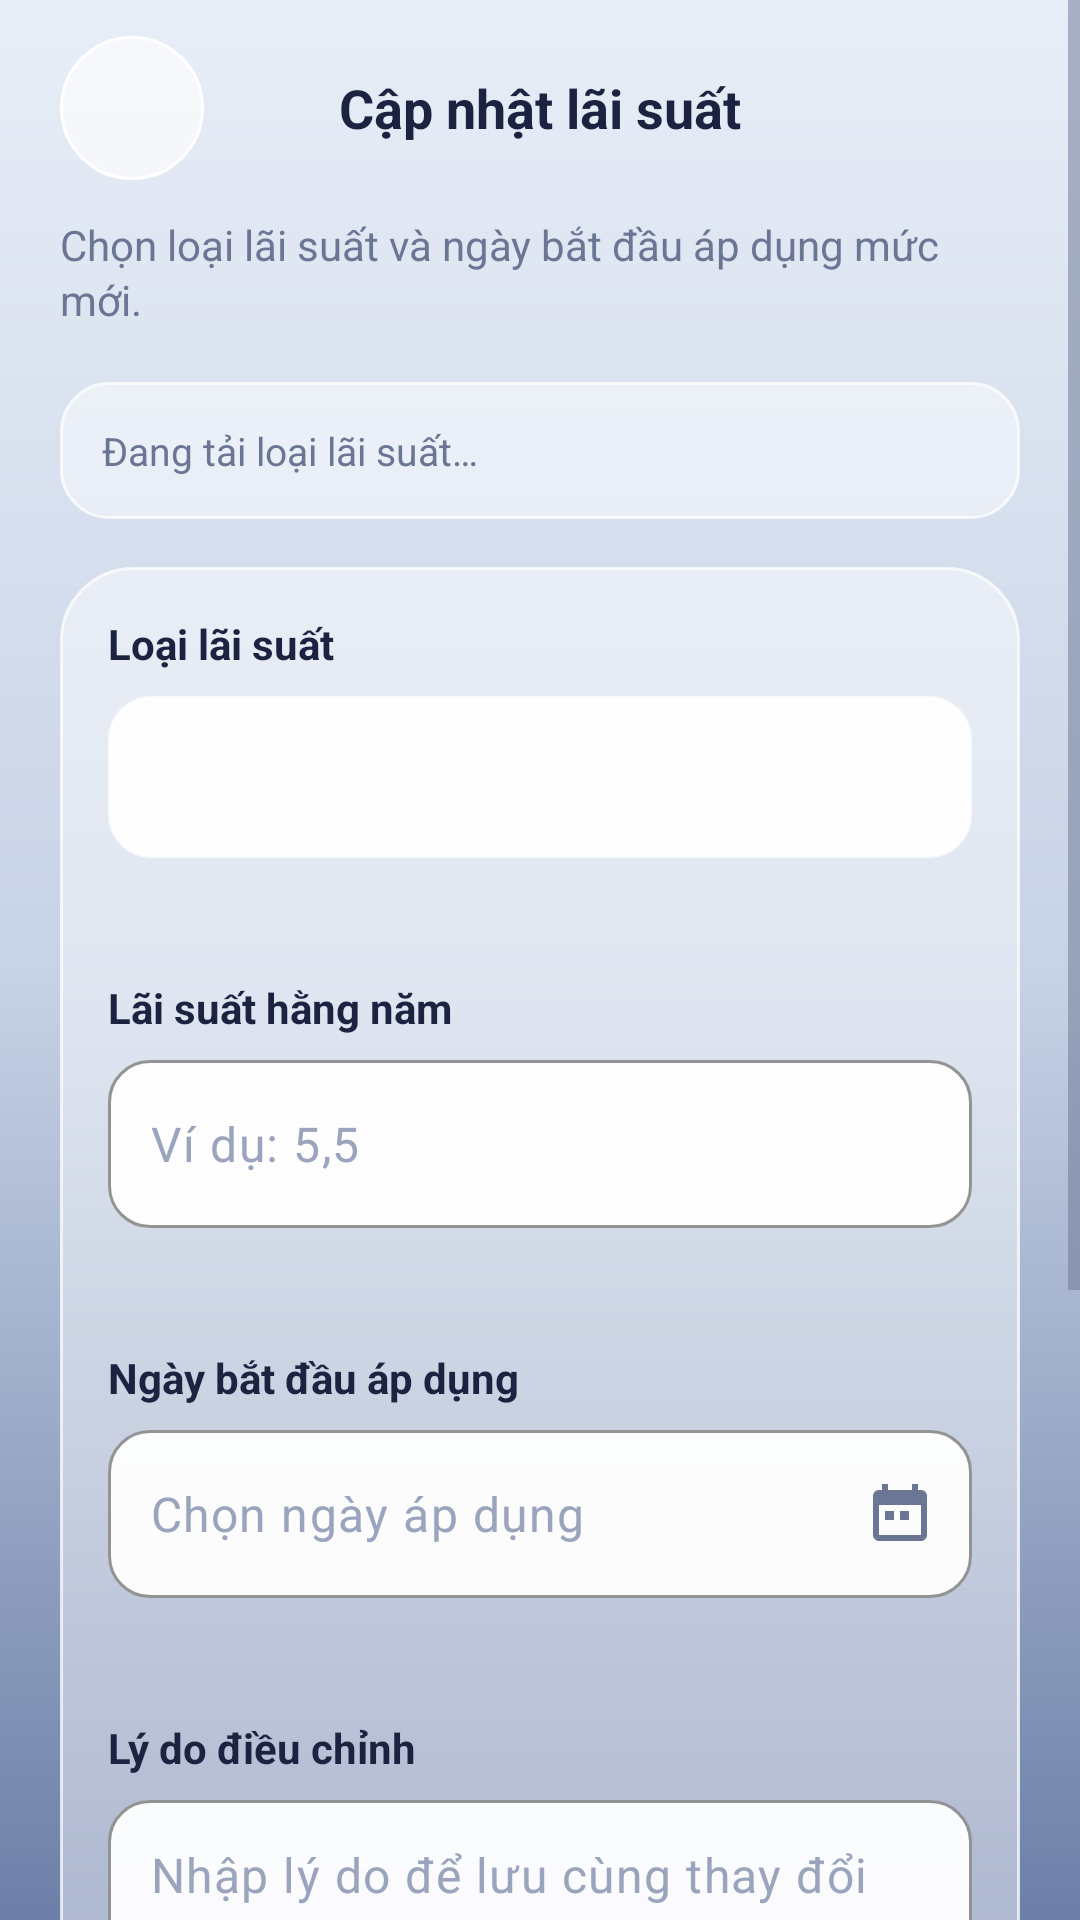

Android layout source for this screen:
<!-- AndroidManifest.xml: application theme Theme.Final_term -->
<!-- res/layout/fragment_rate_policy_editor.xml -->
<?xml version="1.0" encoding="utf-8"?>
<ScrollView xmlns:android="http://schemas.android.com/apk/res/android"
    xmlns:app="http://schemas.android.com/apk/res-auto"
    android:layout_width="match_parent"
    android:layout_height="match_parent"
    android:background="@drawable/background_gradient"
    android:fillViewport="true"
    android:clipToPadding="false">

    <LinearLayout
        android:layout_width="match_parent"
        android:layout_height="wrap_content"
        android:orientation="vertical"
        android:paddingStart="20dp"
        android:paddingTop="12dp"
        android:paddingEnd="20dp"
        android:paddingBottom="120dp">

        <LinearLayout
            android:layout_width="match_parent"
            android:layout_height="48dp"
            android:gravity="center_vertical"
            android:orientation="horizontal">

            <ImageButton
                android:id="@+id/back_button"
                android:layout_width="48dp"
                android:layout_height="48dp"
                android:background="@drawable/circle_action_button"
                android:contentDescription="Quay lại"
                android:padding="12dp"
                android:src="@drawable/ic_arrow_back"
                app:tint="@color/navy" />

            <TextView
                android:layout_width="0dp"
                android:layout_height="wrap_content"
                android:layout_marginHorizontal="8dp"
                android:layout_weight="1"
                android:fontFamily="sans-serif-medium"
                android:gravity="center"
                android:text="Cập nhật lãi suất"
                android:textColor="@color/ink"
                android:textSize="18sp"
                android:textStyle="bold" />

            <View
                android:layout_width="48dp"
                android:layout_height="48dp" />
        </LinearLayout>

        <TextView
            android:layout_width="match_parent"
            android:layout_height="wrap_content"
            android:layout_marginTop="12dp"
            android:lineSpacingExtra="2dp"
            android:text="Chọn loại lãi suất và ngày bắt đầu áp dụng mức mới."
            android:textColor="@color/ink_muted"
            android:textSize="14sp" />

        <TextView
            android:id="@+id/status_text"
            android:layout_width="match_parent"
            android:layout_height="wrap_content"
            android:layout_marginTop="18dp"
            android:background="@drawable/bg_officer_form_note"
            android:lineSpacingExtra="2dp"
            android:padding="14dp"
            android:text="Đang tải loại lãi suất…"
            android:textColor="@color/ink_muted"
            android:textSize="13sp" />

        <LinearLayout
            android:layout_width="match_parent"
            android:layout_height="wrap_content"
            android:layout_marginTop="16dp"
            android:background="@drawable/glass_panel_card"
            android:orientation="vertical"
            android:padding="16dp">

            <TextView
                android:layout_width="match_parent"
                android:layout_height="wrap_content"
                android:layout_marginBottom="8dp"
                android:text="Loại lãi suất"
                android:textColor="@color/ink"
                android:textSize="14sp"
                android:textStyle="bold" />

            <Spinner
                android:id="@+id/rate_type_spinner"
                android:layout_width="match_parent"
                android:layout_height="54dp"
                android:background="@drawable/bg_officer_input"
                android:paddingStart="12dp"
                android:paddingEnd="12dp"
                android:spinnerMode="dropdown" />

            <TextView
                android:id="@+id/rate_type_error"
                android:layout_width="match_parent"
                android:layout_height="wrap_content"
                android:layout_marginTop="4dp"
                android:textColor="@color/danger"
                android:textSize="12sp" />

            <TextView
                android:layout_width="match_parent"
                android:layout_height="wrap_content"
                android:layout_marginTop="20dp"
                android:layout_marginBottom="8dp"
                android:text="Lãi suất hằng năm"
                android:textColor="@color/ink"
                android:textSize="14sp"
                android:textStyle="bold" />

            <com.google.android.material.textfield.TextInputLayout
                android:layout_width="match_parent"
                android:layout_height="wrap_content"
                app:boxBackgroundColor="@color/glass_sheet"
                app:boxBackgroundMode="outline"
                app:boxCornerRadiusBottomEnd="14dp"
                app:boxCornerRadiusBottomStart="14dp"
                app:boxCornerRadiusTopEnd="14dp"
                app:boxCornerRadiusTopStart="14dp"
                app:boxStrokeColor="@color/navy"
                app:boxStrokeWidth="1dp"
                app:hintEnabled="false"
                app:suffixText="% / năm"
                app:suffixTextColor="@color/ink_muted">

                <com.google.android.material.textfield.TextInputEditText
                    android:id="@+id/rate_input"
                    android:layout_width="match_parent"
                    android:layout_height="56dp"
                    android:hint="Ví dụ: 5,5"
                    android:inputType="numberDecimal"
                    android:paddingStart="14dp"
                    android:singleLine="true"
                    android:textColor="@color/ink"
                    android:textColorHint="@color/ink_faint"
                    android:textSize="16sp" />
            </com.google.android.material.textfield.TextInputLayout>

            <TextView
                android:id="@+id/rate_error"
                android:layout_width="match_parent"
                android:layout_height="wrap_content"
                android:layout_marginTop="4dp"
                android:textColor="@color/danger"
                android:textSize="12sp" />

            <TextView
                android:layout_width="match_parent"
                android:layout_height="wrap_content"
                android:layout_marginTop="20dp"
                android:layout_marginBottom="8dp"
                android:text="Ngày bắt đầu áp dụng"
                android:textColor="@color/ink"
                android:textSize="14sp"
                android:textStyle="bold" />

            <com.google.android.material.textfield.TextInputLayout
                android:id="@+id/date_input_layout"
                android:layout_width="match_parent"
                android:layout_height="wrap_content"
                app:boxBackgroundColor="@color/glass_sheet"
                app:boxBackgroundMode="outline"
                app:boxCornerRadiusBottomEnd="14dp"
                app:boxCornerRadiusBottomStart="14dp"
                app:boxCornerRadiusTopEnd="14dp"
                app:boxCornerRadiusTopStart="14dp"
                app:boxStrokeColor="@color/navy"
                app:boxStrokeWidth="1dp"
                app:hintEnabled="false"
                app:endIconMode="custom"
                app:endIconDrawable="@drawable/ic_calendar"
                app:endIconContentDescription="Chọn ngày áp dụng">

                <com.google.android.material.textfield.TextInputEditText
                    android:id="@+id/date_input"
                    android:layout_width="match_parent"
                    android:layout_height="56dp"
                    android:hint="Chọn ngày áp dụng"
                    android:inputType="none"
                    android:paddingStart="14dp"
                    android:singleLine="true"
                    android:focusable="false"
                    android:clickable="true"
                    android:cursorVisible="false"
                    android:textColor="@color/ink"
                    android:textColorHint="@color/ink_faint"
                    android:textSize="16sp" />
            </com.google.android.material.textfield.TextInputLayout>

            <TextView
                android:id="@+id/date_error"
                android:layout_width="match_parent"
                android:layout_height="wrap_content"
                android:layout_marginTop="4dp"
                android:textColor="@color/danger"
                android:textSize="12sp" />

            <TextView
                android:layout_width="match_parent"
                android:layout_height="wrap_content"
                android:layout_marginTop="20dp"
                android:layout_marginBottom="8dp"
                android:text="Lý do điều chỉnh"
                android:textColor="@color/ink"
                android:textSize="14sp"
                android:textStyle="bold" />

            <com.google.android.material.textfield.TextInputLayout
                android:layout_width="match_parent"
                android:layout_height="wrap_content"
                app:boxBackgroundColor="@color/glass_sheet"
                app:boxBackgroundMode="outline"
                app:boxCornerRadiusBottomEnd="14dp"
                app:boxCornerRadiusBottomStart="14dp"
                app:boxCornerRadiusTopEnd="14dp"
                app:boxCornerRadiusTopStart="14dp"
                app:boxStrokeColor="@color/navy"
                app:boxStrokeWidth="1dp"
                app:counterEnabled="true"
                app:counterMaxLength="240"
                app:hintEnabled="false">

                <com.google.android.material.textfield.TextInputEditText
                    android:id="@+id/reason_input"
                    android:layout_width="match_parent"
                    android:layout_height="wrap_content"
                    android:gravity="top|start"
                    android:hint="Nhập lý do để lưu cùng thay đổi"
                    android:inputType="textCapSentences|textMultiLine"
                    android:maxLength="240"
                    android:minHeight="104dp"
                    android:paddingStart="14dp"
                    android:paddingTop="14dp"
                    android:textColor="@color/ink"
                    android:textColorHint="@color/ink_faint"
                    android:textSize="16sp" />
            </com.google.android.material.textfield.TextInputLayout>

            <TextView
                android:id="@+id/reason_error"
                android:layout_width="match_parent"
                android:layout_height="wrap_content"
                android:layout_marginTop="4dp"
                android:textColor="@color/danger"
                android:textSize="12sp" />
        </LinearLayout>

        <com.google.android.material.button.MaterialButton
            android:id="@+id/save_button"
            android:layout_width="match_parent"
            android:layout_height="54dp"
            android:layout_marginTop="18dp"
            android:text="Lưu chính sách"
            android:textColor="@color/white"
            android:background="@drawable/navy_button_pill" />
    </LinearLayout>
</ScrollView>
<!-- resources referenced by this layout -->
<resources>
  <color name="danger">#FFD8475F</color>
  <color name="glass_sheet">#F2FFFFFF</color>
  <color name="ink">#FF1B2340</color>
  <color name="ink_faint">#FF9AA4BC</color>
  <color name="ink_muted">#FF6B7694</color>
  <color name="navy">#FF2F3E6E</color>
  <color name="white">#FFFFFFFF</color>
  <!-- drawable background_gradient (drawable) -->
  <?xml version="1.0" encoding="utf-8"?>
  <shape xmlns:android="http://schemas.android.com/apk/res/android">
      <gradient
          android:angle="270"
          android:startColor="#FFE8EEF7"
          android:centerColor="#FFC8D3E6"
          android:endColor="#FF6D7FA8"
          android:type="linear" />
  </shape>
  <!-- drawable bg_officer_form_note (drawable) -->
  <?xml version="1.0" encoding="utf-8"?>
  <shape xmlns:android="http://schemas.android.com/apk/res/android" android:shape="rectangle">
      <solid android:color="@color/glass_card" />
      <corners android:radius="16dp" />
      <stroke android:width="1dp" android:color="@color/glass_border" />
  </shape>
  <!-- drawable bg_officer_input (drawable) -->
  <?xml version="1.0" encoding="utf-8"?>
  <shape xmlns:android="http://schemas.android.com/apk/res/android" android:shape="rectangle">
      <solid android:color="@color/glass_sheet" />
      <corners android:radius="14dp" />
      <stroke android:width="1dp" android:color="@color/glass_border" />
  </shape>
  <!-- drawable circle_action_button (drawable) -->
  <?xml version="1.0" encoding="utf-8"?>
  <ripple xmlns:android="http://schemas.android.com/apk/res/android"
      android:color="@color/glass_card_pressed">
      <item>
          <shape android:shape="oval">
              <solid android:color="@color/glass_circle_btn" />
              <stroke
                  android:width="1dp"
                  android:color="@color/white" />
          </shape>
      </item>
  </ripple>
  <!-- drawable ic_calendar (drawable) -->
  <vector xmlns:android="http://schemas.android.com/apk/res/android"
      android:width="24dp"
      android:height="24dp"
      android:viewportWidth="24"
      android:viewportHeight="24">
      <path
          android:fillColor="@color/ink_muted"
          android:pathData="M19,4h-1V2h-2v2H8V2H6v2H5c-1.1,0 -2,0.9 -2,2v13c0,1.1 0.9,2 2,2h14c1.1,0 2,-0.9 2,-2V6c0,-1.1 -0.9,-2 -2,-2zM19,19H5V9h14v10zM7,11h3v3H7zM12,11h3v3h-3z" />
  </vector>
  <!-- drawable navy_button_pill (drawable) -->
  <?xml version="1.0" encoding="utf-8"?>
  <ripple xmlns:android="http://schemas.android.com/apk/res/android"
      android:color="@color/navy_deep">
      <item>
          <shape android:shape="rectangle">
              <corners android:radius="20dp" />
              <solid android:color="@color/navy" />
          </shape>
      </item>
  </ripple>
  <style name="Theme.Final_term" parent="Base.Theme.Final_term" />
  <color name="glass_card">#73FFFFFF</color>
  <color name="glass_border">#BFFFFFFF</color>
  <color name="glass_card_pressed">#8AFFFFFF</color>
  <color name="glass_circle_btn">#A6FFFFFF</color>
  <color name="navy_deep">#FF222E55</color>
  <color name="slate_blue">#FF5A6C99</color>
  <color name="bg_mist">#FFF4F6FA</color>
  <color name="bg_slate_soft">#FFB9C4DC</color>
  <style name="NimbusSpinnerStyle" parent="Widget.AppCompat.Spinner">
          <item name="android:popupBackground">@drawable/bg_nimbus_dropdown_popup</item>
          <item name="android:dropDownVerticalOffset">6dp</item>
      </style>
  <color name="bg_slate">#FF8D9CC0</color>
  <!-- drawable bg_nimbus_dropdown_popup (drawable) -->
  <?xml version="1.0" encoding="utf-8"?>
  <shape xmlns:android="http://schemas.android.com/apk/res/android"
      android:shape="rectangle">
      <solid android:color="@color/glass_sheet" />
      <corners android:radius="18dp" />
      <stroke
          android:width="1dp"
          android:color="@color/glass_border" />
  </shape>
</resources>
